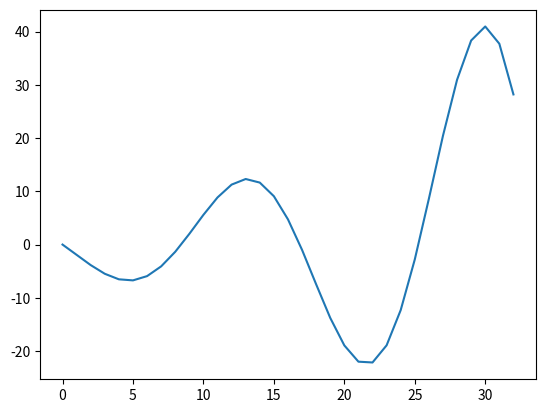

Generate this figure with matplotlib:
import numpy as np
import matplotlib.pyplot as plt

def lin_pendel_euler(v0, theta0, g, L, N, h):
    v, theta = [0]*(N+1), [0]*(N+1)
    v[0], theta[0] = v0, theta0

    for k in range(N):
        v[k+1] = v[k] - g*h*theta[k]
        theta[k+1] = theta[k] + h*(v[k]/L)
    return v, theta


g, L, v0, theta0, T, N = 9.81, 1, 0, np.pi/2, 4, 2**5
h = T/N

v, theta = lin_pendel_euler(v0, theta0, g, L, N, h)

'''
for i, j in zip(v, theta):
    print(i,j)
'''
t = list(range(len(v)))
plt.plot(t,v)
plt.show()
